Run: headless pygame with SDL's dummy video driver; simulated clock (each Clock.tick advances the game by its frame time, no real sleeping); random seed 0; keys injected as events and as key.get_pressed() state; no mouse input.
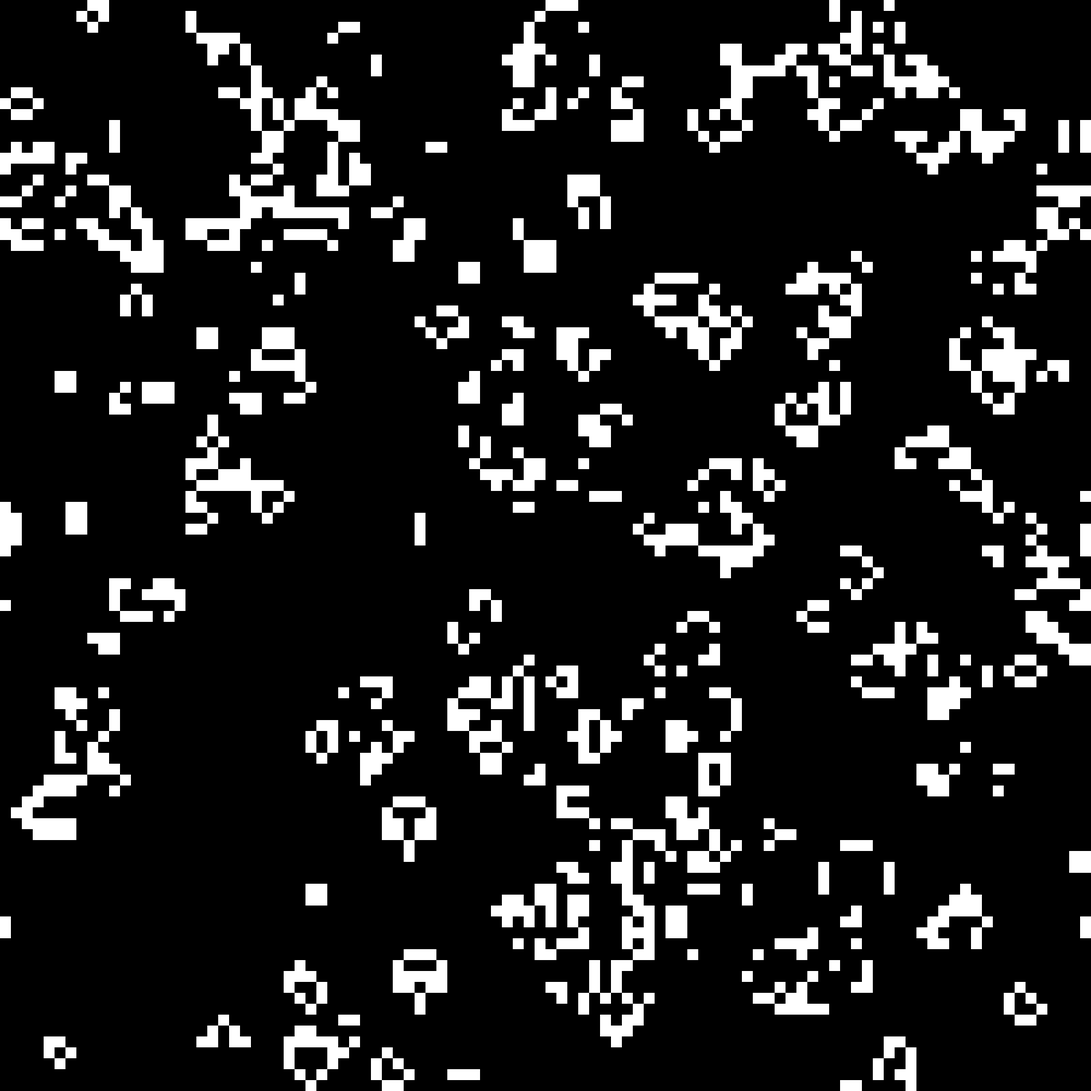
Frame 1 of 4 · flips 1–60 · no input
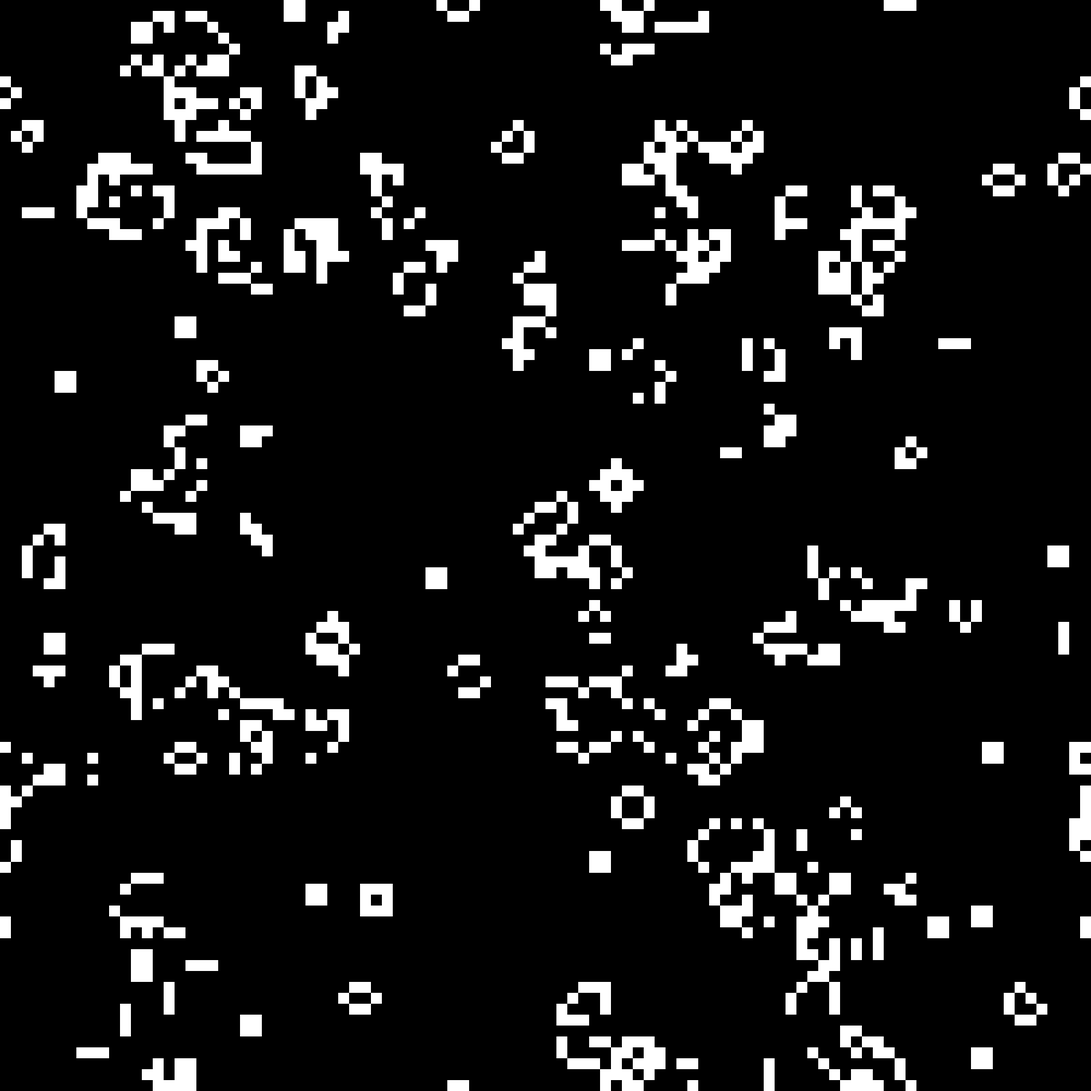
Frame 2 of 4 · flips 61–180 · tapped SPACE, RETURN · held RIGHT (→), D
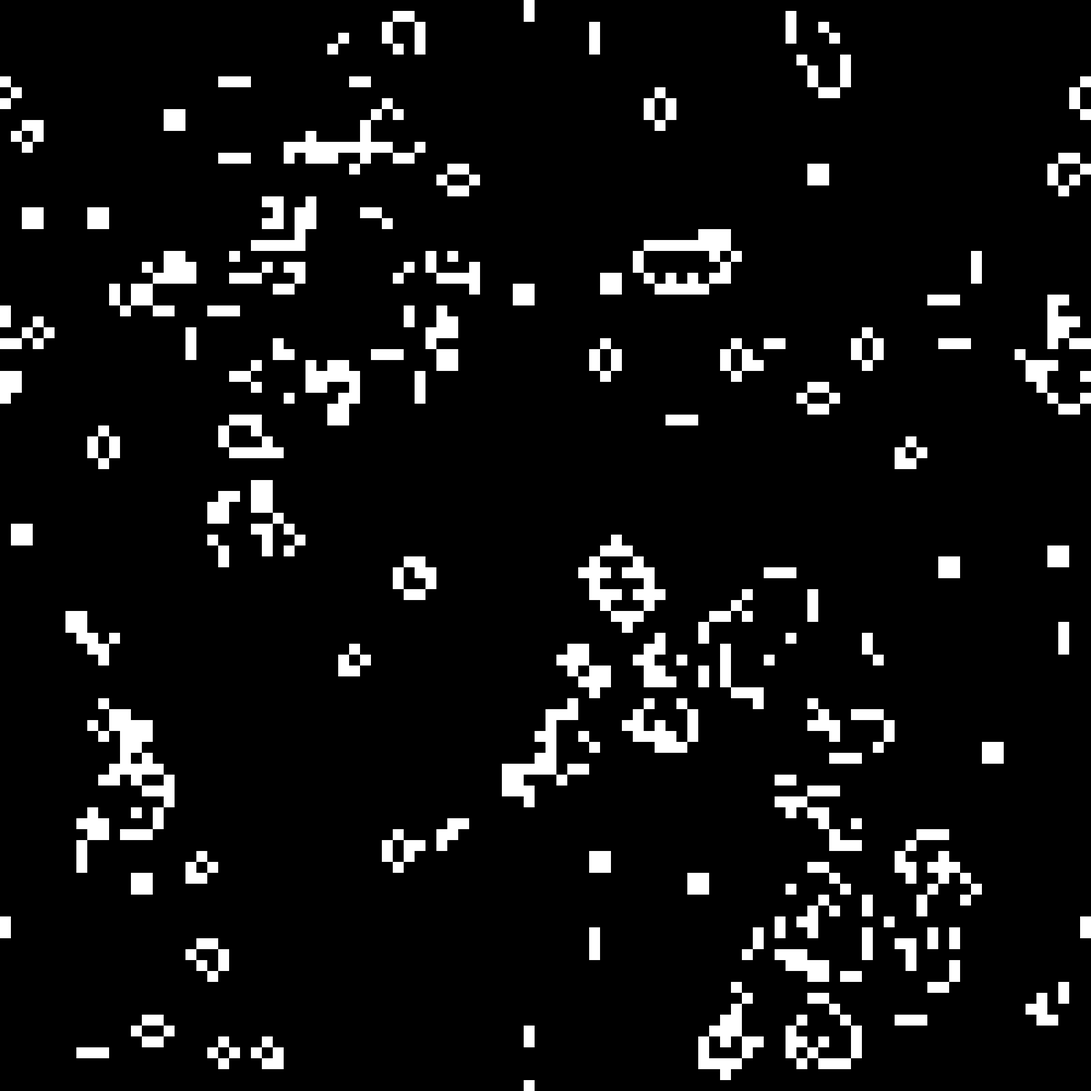
Frame 3 of 4 · flips 181–300 · held DOWN (↓), S
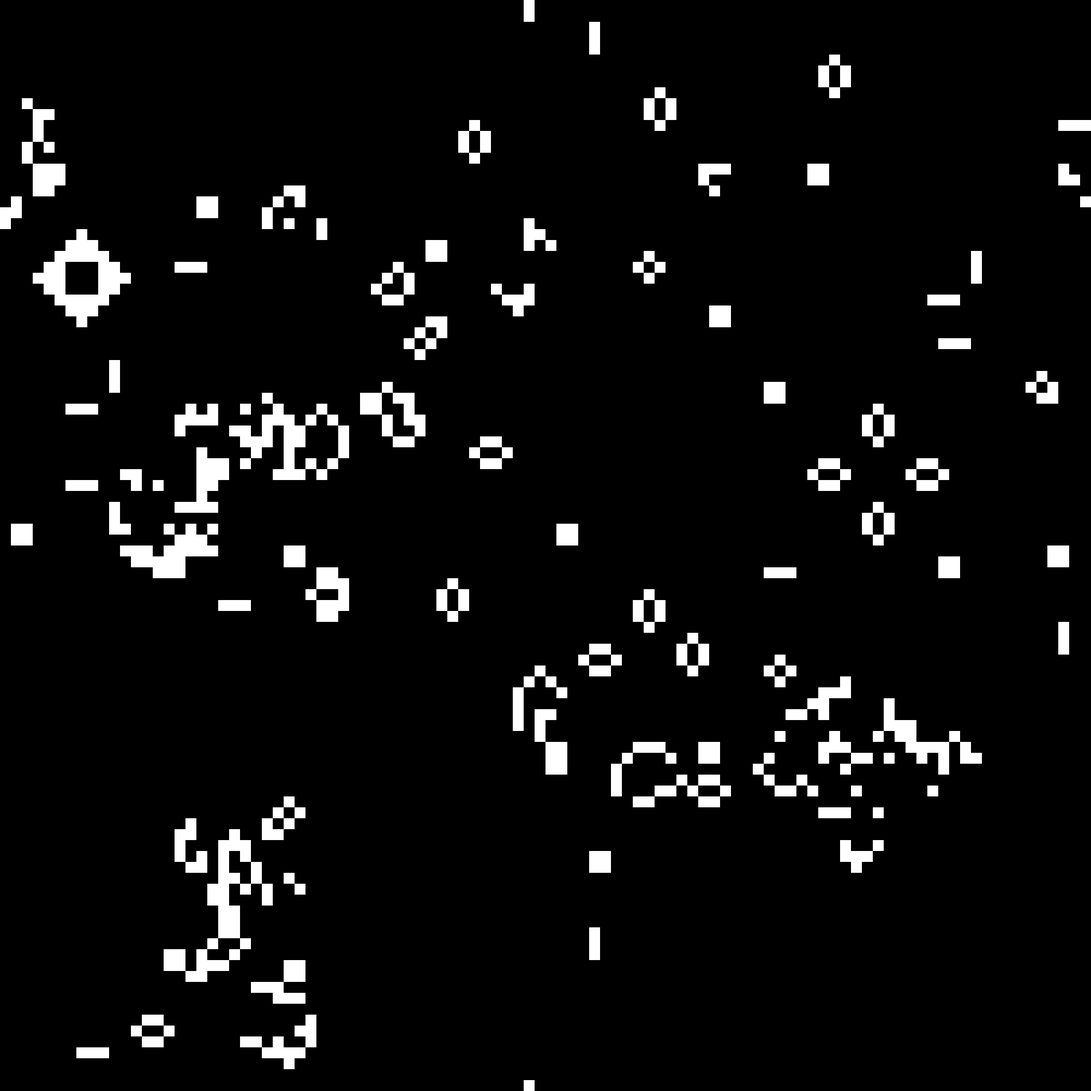
Frame 4 of 4 · flips 301–420 · held LEFT (←), A, UP (↑), W

The pygame program that drew these frames:

import time

import pygame as pg
from pygame.locals import *
import random


class Cell:
    x: int
    y: int
    alive: int

    def __init__(self, i, j, _alive=None):
        self.x = i
        self.y = j
        if _alive is None:
            self.alive = random.choice([0, 1])
        else:
            self.alive = _alive

    def count_neighbours(self, moves=None):
        if moves is None:
            moves = [[-1, -1], [-1, 0], [-1, 1], [0, -1], [0, 1], [1, -1], [1, 0], [1, 1]]
        count = 0
        for i in moves:
            if cells[(self.x + i[0]) % len(cells)][(self.y + i[1]) % len(cells[0])].alive:
                count += 1
        return count


BLACK = (0, 0, 0)
WHITE = (255, 255, 255)
root = pg.display.set_mode((2000, 2000))
pg.display.set_caption('Conways game of Life')
cells = [[Cell(i, j) for j in range(root.get_width() // 20)] for i in range(root.get_height() // 20)]


while 1:
    time.sleep(0.5)
    # root.fill(WHITE)
    # for i in range(0, root.get_height() // 20):
    #     pg.draw.line(root, WHITE, (0, i * 20), (root.get_width(), i * 20))
    # for j in range(0, root.get_width() // 20):
    #     pg.draw.line(root, WHITE, (j * 20, 0), (j * 20, root.get_height()))
    for i in pg.event.get():
        if i.type == QUIT:
            quit(0)
    for i in range(0, len(cells)):
        for j in range(0, len(cells[i])):
            print(cells[i][j].alive, i, j)
            if cells[i][j].alive:
                pg.draw.rect(root, WHITE, [i * 20, j * 20, 20, 20])
            else:
                pg.draw.rect(root, (0, 0, 0), [i * 20, j * 20, 20, 20])
    pg.display.update()
    cells2 = [[Cell(_, __, 0) for _ in range(len(cells[0]))] for __ in range(len(cells))]
    for i in range(len(cells)):
        for j in range(len(cells[0])):
            if cells[i][j].alive:
                if cells[i][j].count_neighbours() not in (2, 3):
                    cells2[i][j] = Cell(i, j, 0)
                    continue
                cells2[i][j] = Cell(i, j, 1)
                continue
            if cells[i][j].count_neighbours() == 3:
                cells2[i][j] = Cell(i, j, 1)
                continue
            cells2[i][j] = Cell(i, j, 0)
    cells = cells2
